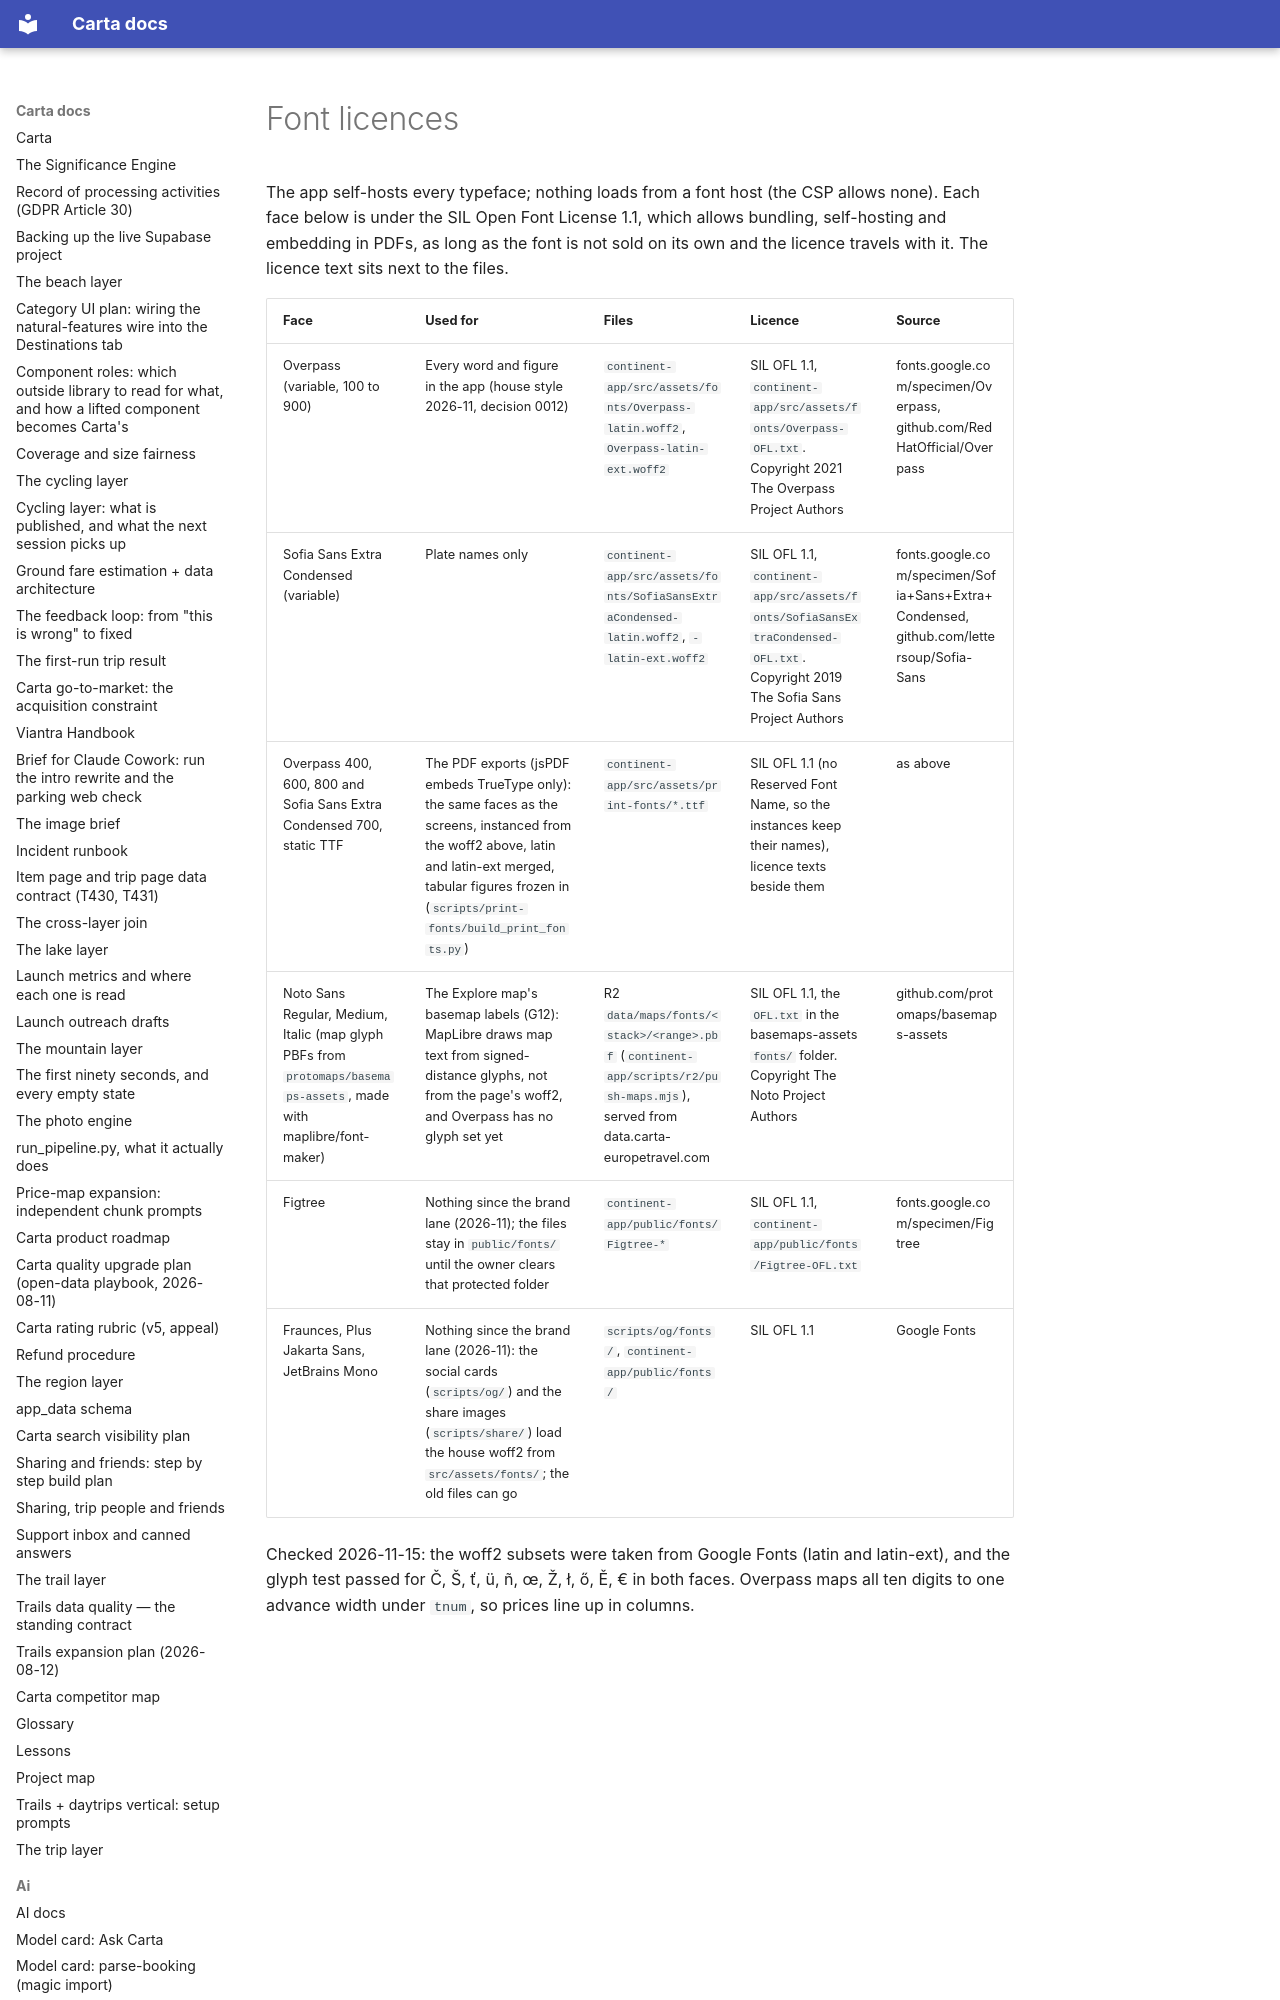

repository: basvn123/carta-travel-app · page: tos/fonts/index.html · generator: mkdocs

# Font licences

The app self-hosts every typeface; nothing loads from a font host (the CSP allows none). Each face below is under the SIL Open Font License 1.1, which allows bundling, self-hosting and embedding in PDFs, as long as the font is not sold on its own and the licence travels with it. The licence text sits next to the files.
